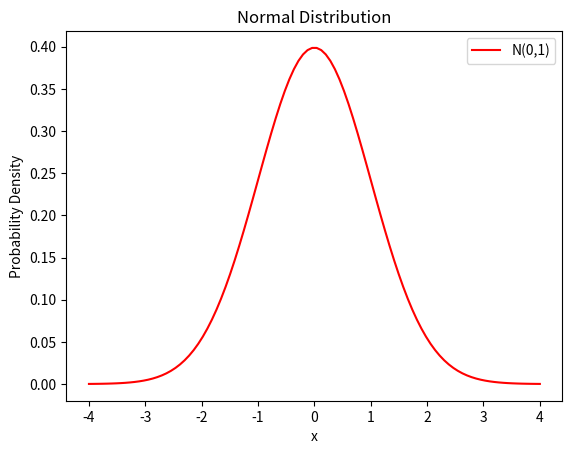

Write Python code to recreate this figure.
import numpy as np
import PIL.Image as Image
import matplotlib.pyplot as plt
import math


#正态分布计算函数
def pdf(x, mu, sigma):
    sqrt_2pi = math.sqrt(2 * math.pi)
    index = -0.5 * ((x - mu) / sigma) ** 2
    y = (1 / (sqrt_2pi * sigma)) * np.exp(index)
    return y


mu = 0  # 均值
sigma = 1  # ⽅差

# 绘制正态分布的概率密度函数图形
x_normal = np.linspace(-4, 4, 100)  # x轴范围
y_normal = pdf(x_normal, mu, sigma)  # 计算概率密度函数值
plt.plot(x_normal, y_normal, color='red', label='N(0,1)')
plt.xticks(np.arange(-4, 5, 1))  # x轴刻度
plt.xlabel('x')
plt.ylabel('Probability Density')
plt.title('Normal Distribution')
plt.legend()
plt.show()
